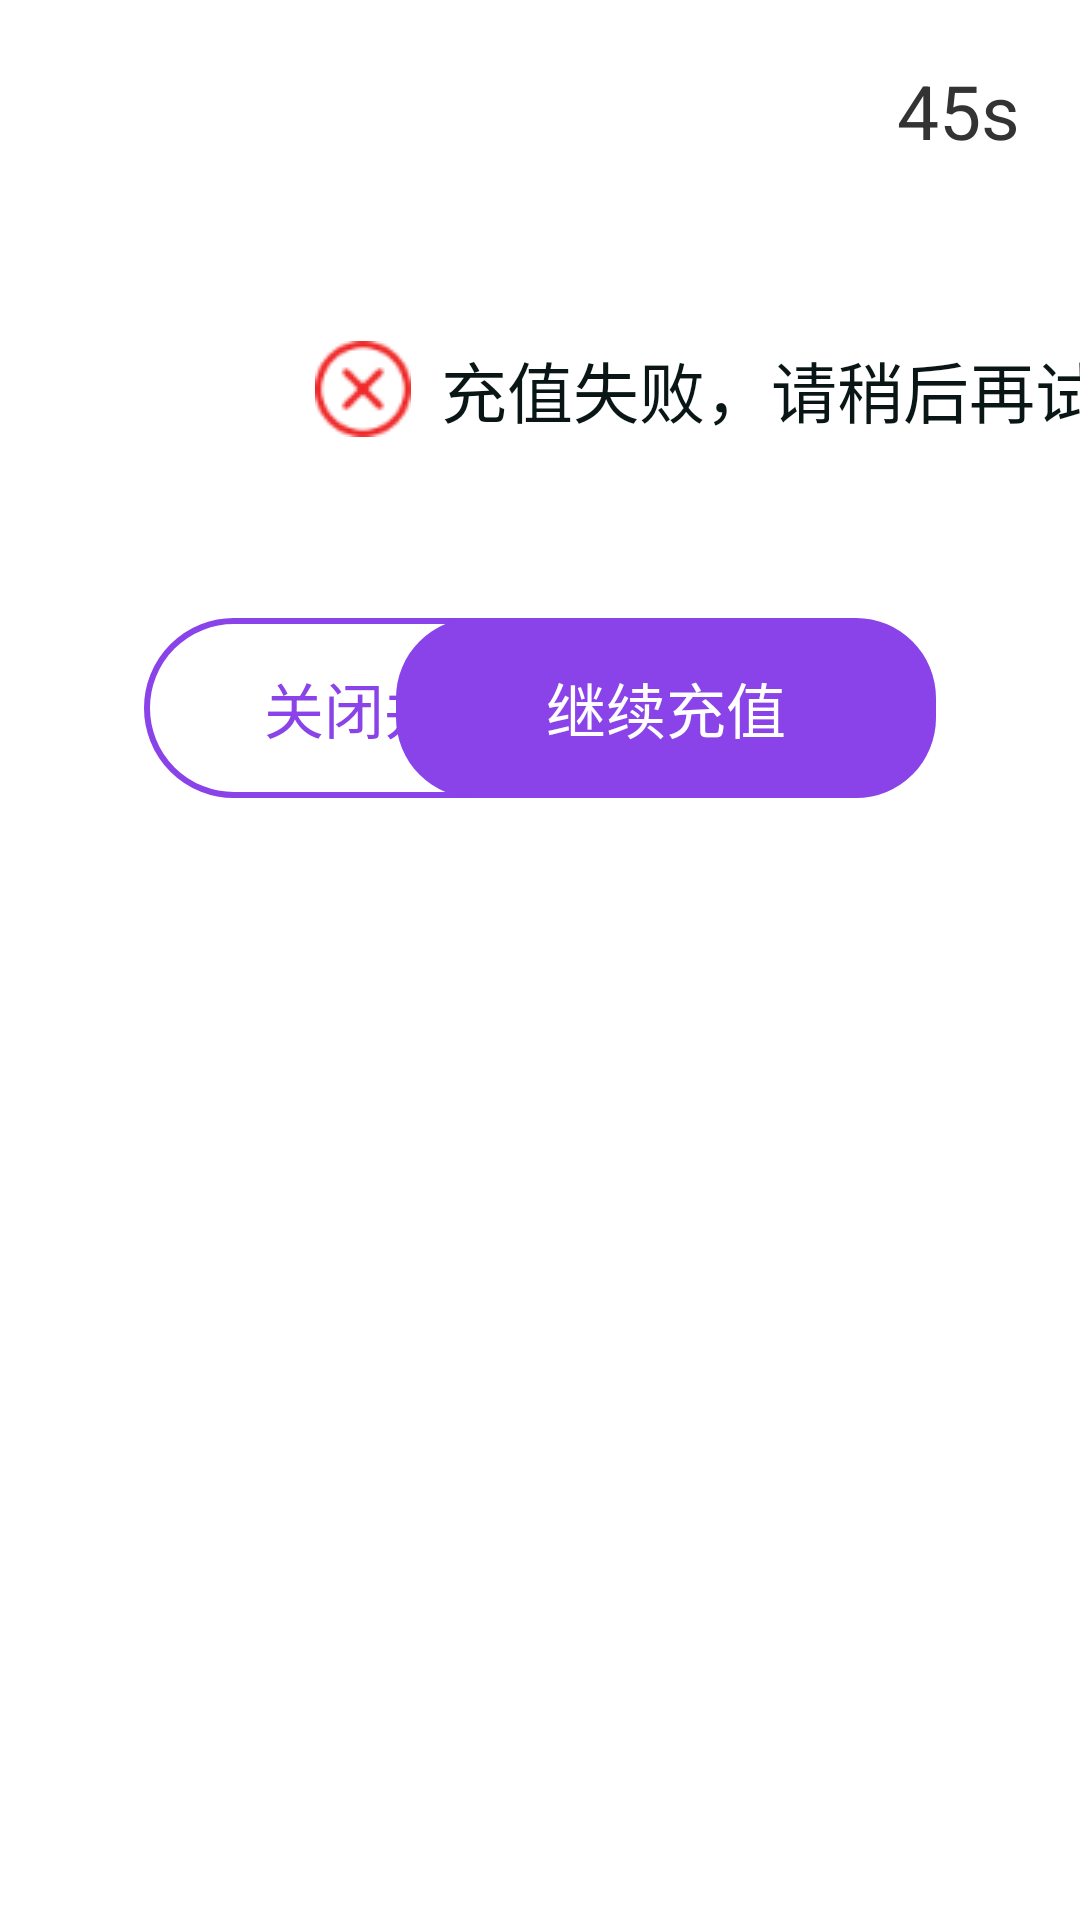

This screen was rendered from an Android layout file. Write that file and the resources it references.
<!-- AndroidManifest.xml: application theme Theme.SelfDevice -->
<!-- res/layout/dialog_charge_fail.xml -->
<?xml version="1.0" encoding="utf-8"?>
<androidx.constraintlayout.widget.ConstraintLayout xmlns:android="http://schemas.android.com/apk/res/android"
    xmlns:app="http://schemas.android.com/apk/res-auto"
    android:layout_width="500dp"
    android:layout_height="320dp"
    android:layout_gravity="center"
    android:background="@drawable/shape_white_bg_cir">
    <EditText
        android:id="@+id/etInputt"
        android:layout_width="1px"
        android:layout_height="1px"
        android:enabled="true"
        android:focusable="true"
        app:layout_constraintLeft_toLeftOf="parent"
        app:layout_constraintTop_toTopOf="parent" />

    <TextView
        android:id="@+id/tvFailSeconds"
        android:layout_width="wrap_content"
        android:layout_height="wrap_content"
        android:layout_margin="20dp"
        android:text="45s"
        android:textColor="@color/text_color_33"
        android:textSize="25sp"
        app:layout_constraintRight_toRightOf="parent"
        app:layout_constraintTop_toTopOf="parent" />

    <ImageView
        android:id="@+id/ivX"
        android:layout_width="wrap_content"
        android:layout_height="wrap_content"
        android:layout_marginLeft="105dp"
        android:layout_marginTop="60dp"
        android:src="@mipmap/ic_fail_red_x"
        app:layout_constraintLeft_toLeftOf="parent"
        app:layout_constraintTop_toBottomOf="@id/tvFailSeconds" />

    <TextView
        android:id="@+id/tvFail"
        android:layout_width="wrap_content"
        android:layout_height="wrap_content"
        android:layout_marginLeft="10dp"
        android:text="@string/charge_fail_retry_later"
        android:textColor="@color/text_color_oa"
        android:textSize="22sp"
        app:layout_constraintBottom_toBottomOf="@id/ivX"
        app:layout_constraintLeft_toRightOf="@id/ivX"
        app:layout_constraintTop_toTopOf="@id/ivX" />

    <TextView
        android:id="@+id/tvExit"
        android:layout_width="180dp"
        android:layout_height="60dp"
        android:layout_marginLeft="48dp"
        android:layout_marginTop="60dp"
        android:background="@drawable/shape_login_out_cancel"
        android:gravity="center"
        android:text="关闭并退出"
        android:textColor="@color/theme_color"
        android:textSize="20sp"
        app:layout_constraintLeft_toLeftOf="parent"
        app:layout_constraintTop_toBottomOf="@id/tvFail" />

    <TextView
        android:id="@+id/tvContain"
        android:layout_width="180dp"
        android:layout_height="60dp"
        android:layout_marginTop="60dp"
        android:layout_marginRight="48dp"
        android:background="@drawable/shape_theme_color_login"
        android:gravity="center"
        android:text="继续充值"
        android:textColor="@color/white"
        android:textSize="20sp"
        app:layout_constraintRight_toRightOf="parent"
        app:layout_constraintTop_toBottomOf="@id/tvFail" />


</androidx.constraintlayout.widget.ConstraintLayout>
<!-- resources referenced by this layout -->
<resources>
  <color name="text_color_33">#333333</color>
  <color name="text_color_oa">#0A1616</color>
  <color name="theme_color">#8943E9</color>
  <color name="white">#FFFFFFFF</color>
  <!-- drawable shape_login_out_cancel (drawable) -->
  <?xml version="1.0" encoding="utf-8"?>
  <shape xmlns:android="http://schemas.android.com/apk/res/android">
  
      <corners android:radius="30dp" />
  
      <solid android:color="@color/white"
  
          />
  
     <stroke
         android:width="2dp"
         android:color="@color/theme_color"
         />
  </shape>
  <!-- drawable shape_theme_color_login (drawable) -->
  <?xml version="1.0" encoding="utf-8"?>
  <shape xmlns:android="http://schemas.android.com/apk/res/android">
  
      <corners android:radius="80px" />
  
      <solid android:color="@color/theme_color" />
  </shape>
  <!-- mipmap ic_fail_red_x: png bitmap (mipmap-mdpi, 1726 bytes) -->
  <string name="charge_fail_retry_later">充值失败，请稍后再试！</string>
  <style name="Theme.SelfDevice" parent="Theme.MaterialComponents.DayNight.DarkActionBar">
          
          <item name="colorPrimary">@color/purple_500</item>
          <item name="colorPrimaryVariant">@color/purple_700</item>
          <item name="colorOnPrimary">@color/white</item>
          
          <item name="colorSecondary">@color/teal_200</item>
          <item name="colorSecondaryVariant">@color/teal_700</item>
          <item name="colorOnSecondary">@color/black</item>
          
          <item name="android:statusBarColor" tools:targetApi="l">?attr/colorPrimaryVariant</item>
          
      </style>
  <color name="purple_500">#FF6200EE</color>
  <color name="purple_700">#FF3700B3</color>
  <color name="teal_200">#FF03DAC5</color>
  <color name="teal_700">#FF018786</color>
  <color name="black">#FF000000</color>
</resources>
